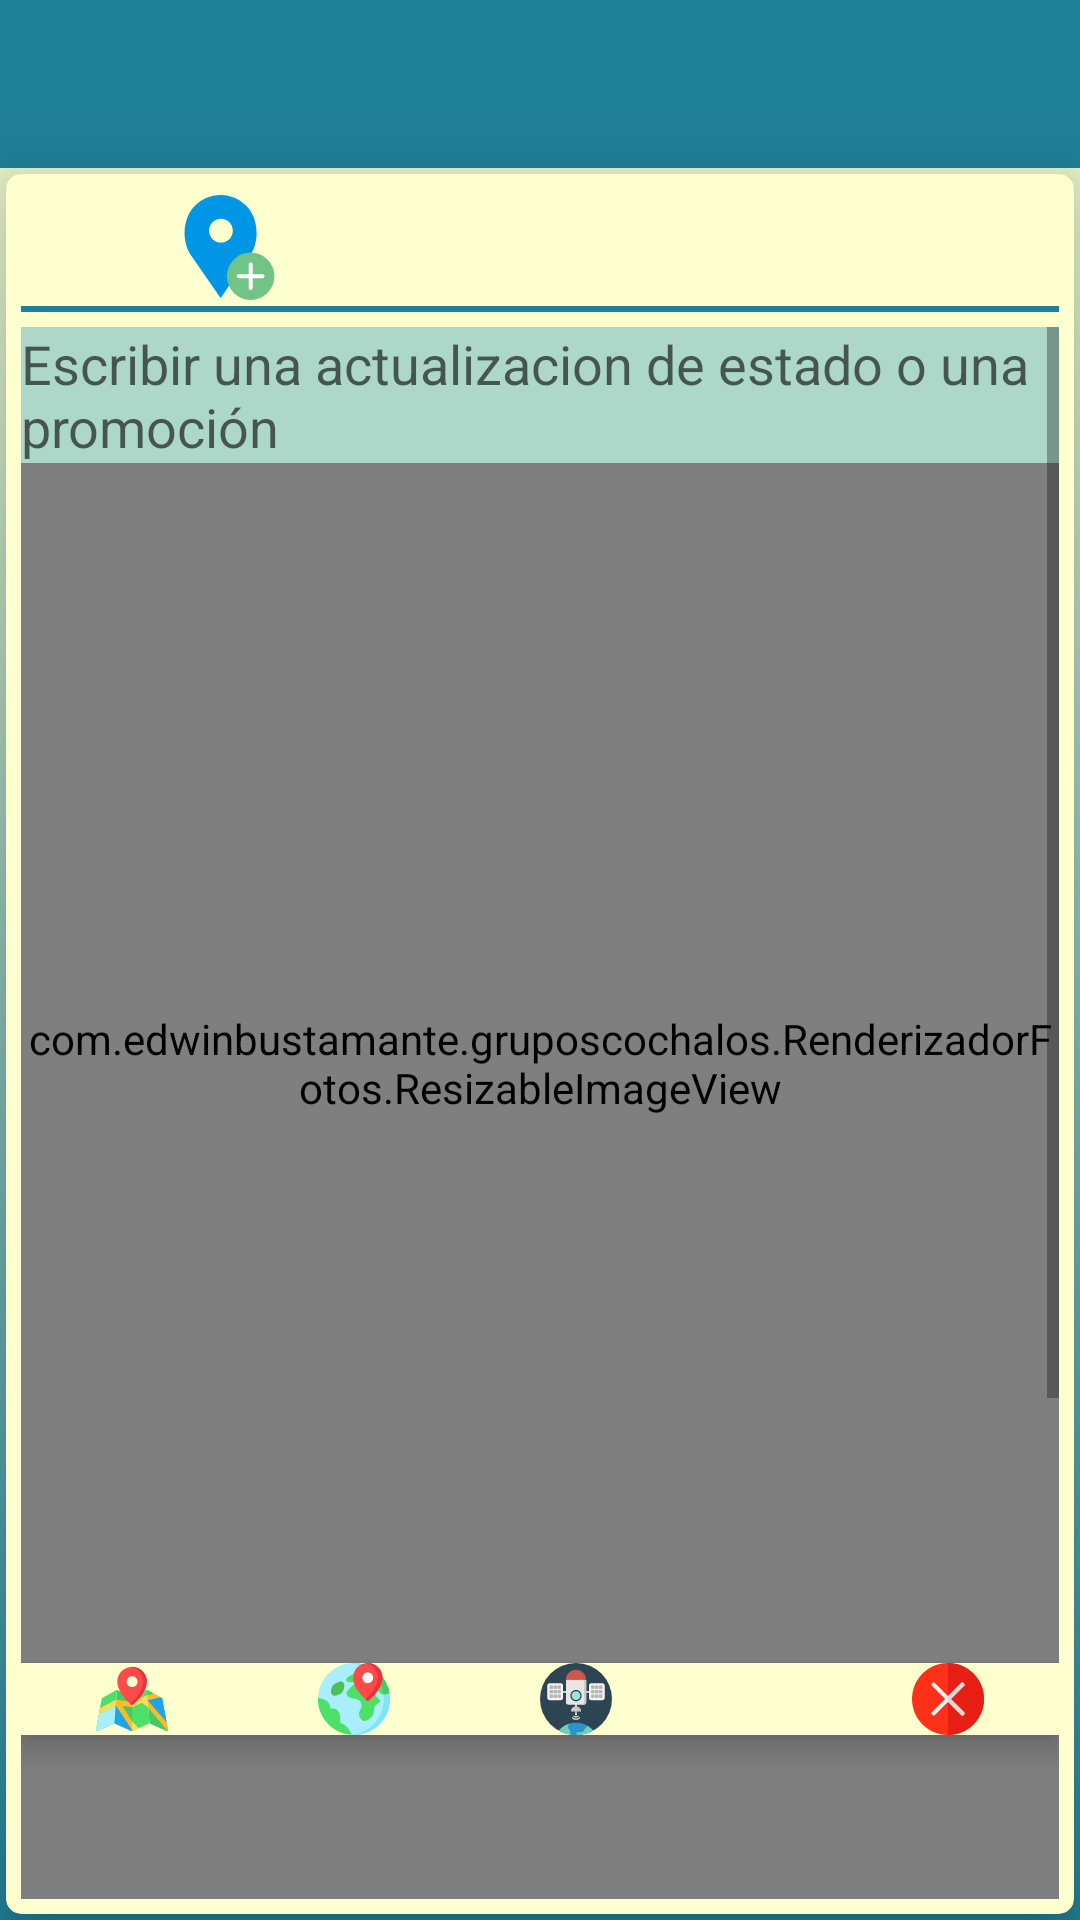

Reconstruct the res/layout file that produces this screen, plus the resources it refers to.
<!-- AndroidManifest.xml: application theme AppTheme -->
<!-- res/layout/activity_publicar.xml -->
<?xml version="1.0" encoding="utf-8"?>
<LinearLayout xmlns:android="http://schemas.android.com/apk/res/android"
    xmlns:app="http://schemas.android.com/apk/res-auto"
    xmlns:tools="http://schemas.android.com/tools"
    android:layout_width="match_parent"
    android:layout_height="wrap_content"
    android:background="@drawable/fondo_publicaciones"
    android:fitsSystemWindows="true"
    android:orientation="vertical"
    tools:context="com.edwinbustamante.gruposcochalos.CuentaUsuarioArchivos.Publicar">

    <android.support.design.widget.AppBarLayout
        android:id="@+id/bar"
        android:layout_width="match_parent"
        android:layout_height="wrap_content"
        android:fitsSystemWindows="false"
        android:theme="@style/AppTheme">

        <android.support.v7.widget.Toolbar
            android:id="@+id/toolbar"
            android:layout_width="match_parent"
            android:layout_height="?attr/actionBarSize"
            android:background="@color/publicar"
            android:theme="@style/ThemeOverlay.AppCompat.Dark" />

    </android.support.design.widget.AppBarLayout>

    <android.support.v7.widget.CardView
        android:layout_width="match_parent"
        android:layout_height="wrap_content"
        android:layout_margin="2dp"
        app:cardBackgroundColor="@color/cardview_color_publicaciones"
        app:cardCornerRadius="5dp"
        app:cardElevation="15dp">

        <LinearLayout
            android:layout_width="match_parent"
            android:layout_height="match_parent"
            android:layout_margin="5dp"
            android:orientation="vertical">

            <LinearLayout
                android:layout_width="match_parent"
                android:layout_height="wrap_content"
                android:layout_margin="2dp"
                android:orientation="horizontal">

                <ImageView
                    android:id="@+id/imageViewAdjuntarImagenPublicacion"
                    android:layout_width="35dp"
                    android:layout_height="35dp"
                    android:layout_marginLeft="5dp"
                    android:layout_marginRight="5dp"
                    android:src="@drawable/ic_camara_de_fotos" />

                <ImageView
                    android:id="@+id/imageViewAdjuntarUbicacionPublicacion"
                    android:layout_width="35dp"
                    android:layout_height="35dp"
                    android:layout_marginLeft="5dp"
                    android:layout_marginRight="5dp"
                    android:src="@drawable/ic_marcador_de_posicion_publicacion" />
            </LinearLayout>

            <View
                android:layout_width="match_parent"
                android:layout_height="2dp"
                android:layout_marginBottom="5dp"
                android:background="@color/publicar" />


            <ScrollView
                android:id="@+id/scrollViewPublicar"
                android:layout_width="match_parent"
                android:layout_height="match_parent">

                <LinearLayout
                    android:layout_width="match_parent"
                    android:layout_height="wrap_content"
                    android:orientation="vertical">

                    <EditText
                        android:id="@+id/editTextPublicacionPrevio"
                        android:layout_width="match_parent"
                        android:layout_height="wrap_content"
                        android:background="@color/fondo_editTex_Publicar"
                        android:hint="Escribir una actualizacion de estado o una promoción" />

                    <RelativeLayout
                        android:id="@+id/rl"
                        android:layout_width="match_parent"
                        android:layout_height="400dp"
                        android:orientation="vertical">

                        <com.edwinbustamante.gruposcochalos.RenderizadorFotos.ResizableImageView
                            android:id="@+id/imageViewPublicacionPrevio"
                            android:layout_width="match_parent"
                            android:layout_height="match_parent"
                           />

                        <Button
                            android:id="@+id/rotarFotop"
                            android:layout_width="wrap_content"
                            android:layout_height="wrap_content"
                            android:text="ROTAR IMAGEN"
                            android:visibility="invisible" />


                    </RelativeLayout>

                    <LinearLayout

                        android:layout_width="match_parent"
                        android:layout_height="wrap_content"
                        android:background="@color/cardview_color_publicaciones"
                        android:elevation="5dp"
                        android:orientation="horizontal"
                        android:weightSum="5">

                        <ImageView
                            android:id="@+id/tiponormalp"
                            android:layout_width="wrap_content"
                            android:layout_height="wrap_content"
                            android:layout_gravity="center"
                            android:layout_weight="1"
                            android:src="@drawable/ic_mapa_normal" />

                        <ImageView
                            android:id="@+id/tipohibridop"
                            android:layout_width="wrap_content"
                            android:layout_height="wrap_content"
                            android:layout_gravity="center"
                            android:layout_weight="1"
                            android:src="@drawable/ic_tierra" />

                        <ImageView
                            android:id="@+id/tiposatelitalp"
                            android:layout_width="wrap_content"
                            android:layout_height="wrap_content"
                            android:layout_gravity="center"
                            android:layout_weight="1"
                            android:src="@drawable/ic_satelital" />

                        <ImageView
                            android:id="@+id/tipotierrap"
                            android:layout_width="wrap_content"
                            android:layout_height="wrap_content"
                            android:layout_gravity="center"
                            android:layout_weight="1"
                            android:src="@drawable/ic_el_planeta_tierra" />

                        <ImageView
                            android:id="@+id/eliminarmapapublicar"
                            android:layout_width="wrap_content"
                            android:layout_height="wrap_content"
                            android:layout_gravity="center"
                            android:layout_weight="1"
                            android:src="@drawable/ic_cerrar" />
                    </LinearLayout>

                    

                    <com.google.android.gms.maps.MapView
                        android:id="@+id/mapView"
                        android:layout_width="match_parent"
                        android:layout_height="300dp" />


                </LinearLayout>


            </ScrollView>

        </LinearLayout>


    </android.support.v7.widget.CardView>


</LinearLayout>
<!-- resources referenced by this layout -->
<resources>
  <color name="cardview_color_publicaciones">#fdffce</color>
  <color name="fondo_editTex_Publicar">#FFADD7C9</color>
  <color name="publicar">#FF208098</color>
  <!-- drawable fondo_publicaciones (drawable-anydpi) -->
  <?xml version="1.0" encoding="utf-8"?>
  <shape xmlns:android="http://schemas.android.com/apk/res/android">
  
  
      <gradient
          android:angle="90"
          android:endColor="#FFFDFFCE"
          android:startColor="#FF208098" />
  </shape>
  <!-- drawable ic_cerrar (drawable) -->
  <vector android:height="24dp" android:viewportHeight="512.0"
      android:viewportWidth="512.0" android:width="24dp" xmlns:android="http://schemas.android.com/apk/res/android">
      <path android:fillColor="#FD3018" android:pathData="M437,75C388.7,26.6 324.4,0 256,0S123.3,26.6 75,75C26.6,123.3 0,187.6 0,256c0,68.4 26.6,132.7 75,181C123.3,485.4 187.6,512 256,512c68.4,0 132.7,-26.6 181,-75C485.4,388.7 512,324.4 512,256S485.4,123.3 437,75z"/>
      <path android:fillColor="#E61E14" android:pathData="M512,256c0,-68.4 -26.6,-132.7 -75,-181C388.7,26.6 324.4,0 256,0v512c68.4,0 132.7,-26.6 181,-75C485.4,388.7 512,324.4 512,256z"/>
      <path android:fillColor="#F2F2F2" android:pathData="M277.2,256l91.6,-91.6c5.9,-5.9 5.9,-15.4 0,-21.2c-5.9,-5.9 -15.4,-5.9 -21.2,0L256,234.8l-91.6,-91.6c-5.9,-5.9 -15.4,-5.9 -21.2,0c-5.9,5.9 -5.9,15.4 0,21.2l91.6,91.6l-91.6,91.6c-5.9,5.9 -5.9,15.4 0,21.2c2.9,2.9 6.8,4.4 10.6,4.4c3.8,0 7.7,-1.5 10.6,-4.4L256,277.2l91.6,91.6c2.9,2.9 6.8,4.4 10.6,4.4s7.7,-1.5 10.6,-4.4c5.9,-5.9 5.9,-15.4 0,-21.2L277.2,256z"/>
      <path android:fillColor="#D9D9D9" android:pathData="M277.2,256l91.6,-91.6c5.9,-5.9 5.9,-15.4 0,-21.2c-5.9,-5.9 -15.4,-5.9 -21.2,0L256,234.8v42.4l91.6,91.6c2.9,2.9 6.8,4.4 10.6,4.4s7.7,-1.5 10.6,-4.4c5.9,-5.9 5.9,-15.4 0,-21.2L277.2,256z"/>
  </vector>
  <!-- drawable ic_mapa_normal: vector/xml drawable (drawable, 3113 chars, omitted) -->
  <!-- drawable ic_marcador_de_posicion_publicacion (drawable) -->
  <vector android:height="24dp" android:viewportHeight="53.0"
      android:viewportWidth="53.0" android:width="24dp" xmlns:android="http://schemas.android.com/apk/res/android">
      <path android:fillColor="#0096E6" android:pathData="M34.85,5.32L34.85,5.32c-7.1,-7.1 -18.61,-7.1 -25.71,0h0C2.75,11.72 2.03,23.76 7.46,31L22,52l14.54,-21C41.97,23.76 41.25,11.72 34.85,5.32zM22.18,24c-3.31,0 -6,-2.69 -6,-6s2.69,-6 6,-6s6,2.69 6,6S25.49,24 22.18,24z"/>
      <path android:fillColor="#71C386" android:pathData="M37.18,41m-12,0a12,12 0,1 1,24 0a12,12 0,1 1,-24 0"/>
      <path android:fillColor="#FFFFFF" android:pathData="M43.18,40h-5v-5c0,-0.55 -0.45,-1 -1,-1s-1,0.45 -1,1v5h-5c-0.55,0 -1,0.45 -1,1s0.45,1 1,1h5v5c0,0.55 0.45,1 1,1s1,-0.45 1,-1v-5h5c0.55,0 1,-0.45 1,-1S43.73,40 43.18,40z"/>
  </vector>
  <!-- drawable ic_satelital: vector/xml drawable (drawable, 4599 chars, omitted) -->
  <!-- drawable ic_tierra: vector/xml drawable (drawable, 3929 chars, omitted) -->
  <style name="AppTheme" parent="Theme.AppCompat.Light.NoActionBar">
          
          <item name="colorPrimary">@color/colorPrimary</item>
          <item name="colorPrimaryDark">@color/colorPrimaryDark</item>
          <item name="colorAccent">@color/colorAccent</item>
      </style>
  <color name="colorPrimary">#007887</color>
  <color name="colorPrimaryDark">#f9113e58 </color>
  <color name="colorAccent">#14769c</color>
</resources>
